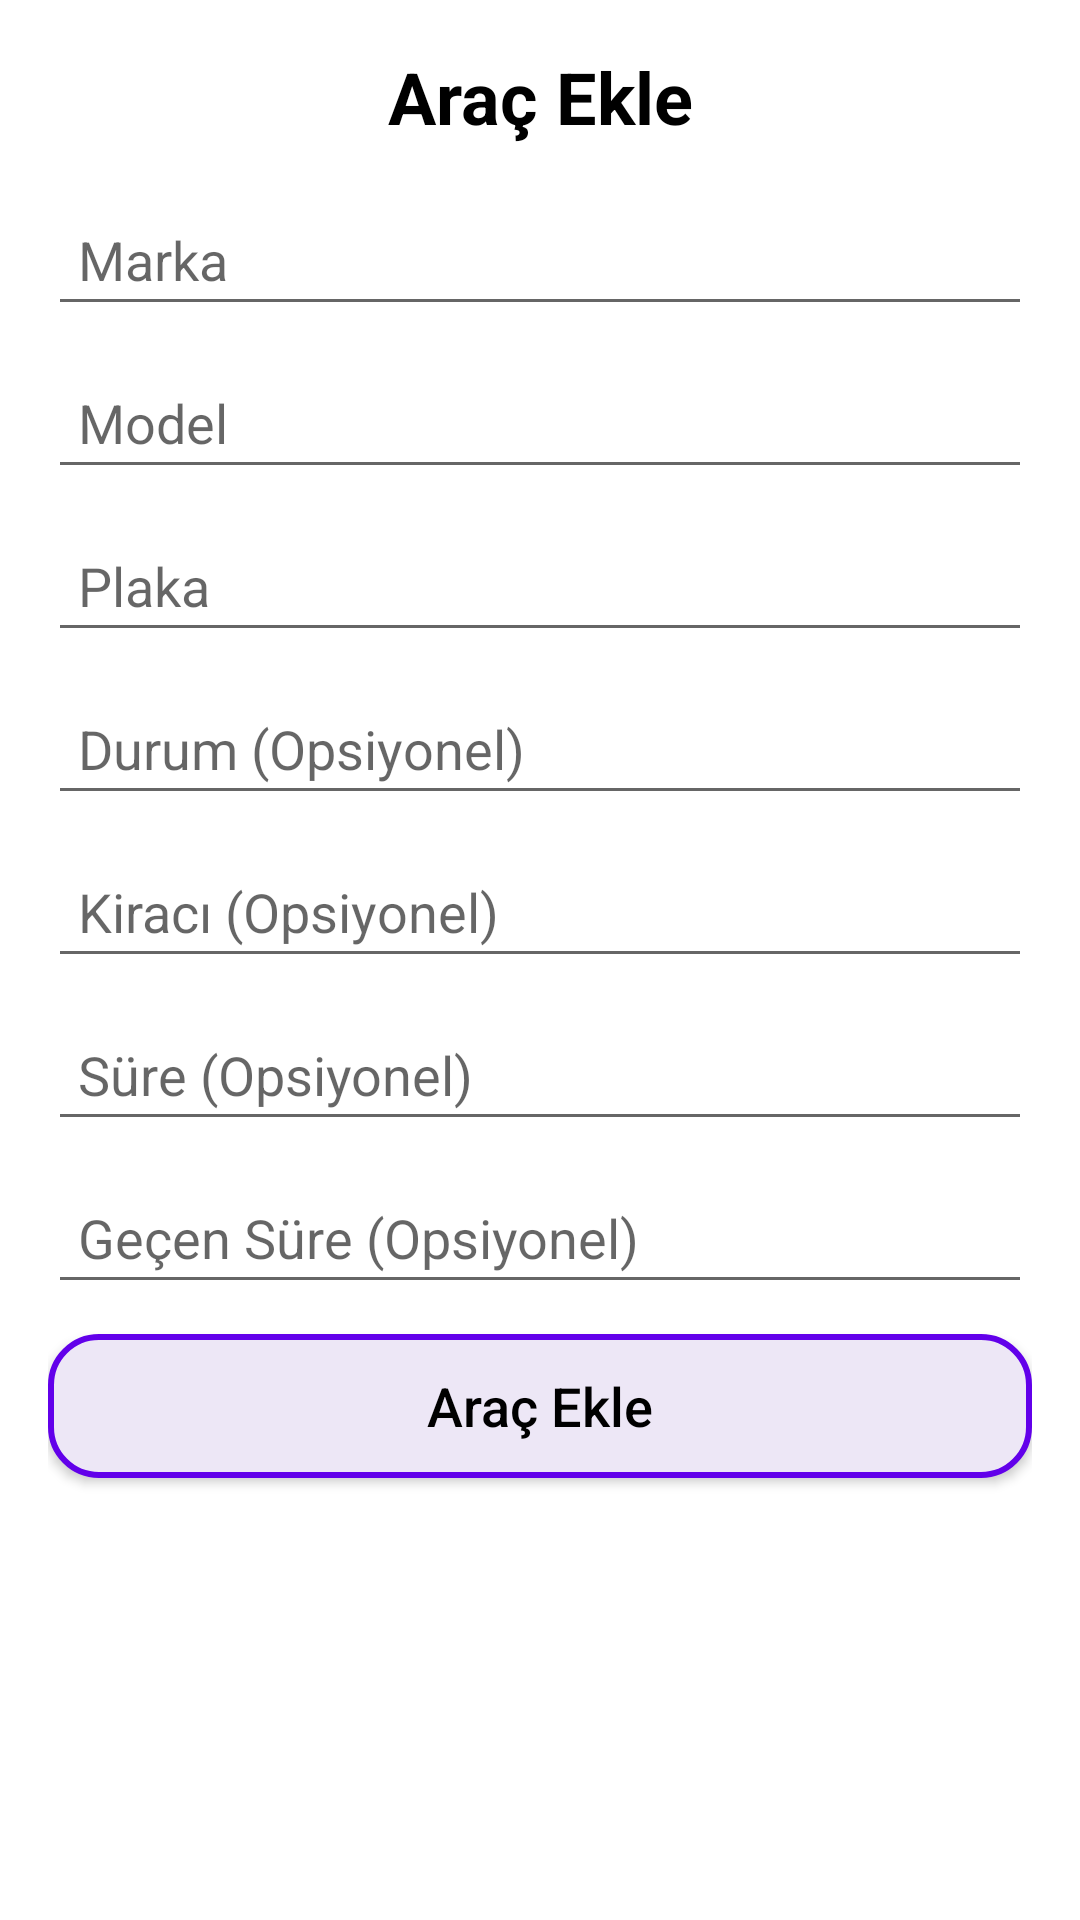

The Android layout XML behind this screen, and the referenced resources:
<!-- AndroidManifest.xml: application theme Theme.RentTrack -->
<!-- res/layout/dialog_add_car.xml -->
<?xml version="1.0" encoding="utf-8"?>
<LinearLayout xmlns:android="http://schemas.android.com/apk/res/android"
    android:layout_width="match_parent"
    android:layout_height="wrap_content"
    android:orientation="vertical"
    android:padding="16dp"
    android:background="@android:color/white"
    android:elevation="10dp"
    android:layout_gravity="center">


    
    <TextView
        android:layout_width="match_parent"
        android:layout_height="wrap_content"
        android:text="Araç Ekle"
        android:textSize="24sp"
        android:textStyle="bold"
        android:textColor="#000000"
        android:gravity="center"
        android:layout_marginBottom="16dp"/>

    
    <EditText
        android:id="@+id/etCarBrand"
        android:layout_width="match_parent"
        android:layout_height="wrap_content"
        android:hint="Marka"
        android:padding="10dp"
        android:layout_marginBottom="10dp"/>

    
    <EditText
        android:id="@+id/etCarModel"
        android:layout_width="match_parent"
        android:layout_height="wrap_content"
        android:hint="Model"
        android:padding="10dp"
        android:layout_marginBottom="10dp"/>

    
    <EditText
        android:id="@+id/etCarPlate"
        android:layout_width="match_parent"
        android:layout_height="wrap_content"
        android:hint="Plaka"
        android:padding="10dp"
        android:layout_marginBottom="10dp"/>

    
    <EditText
        android:id="@+id/etCarStatus"
        android:layout_width="match_parent"
        android:layout_height="wrap_content"
        android:hint="Durum (Opsiyonel)"
        android:padding="10dp"
        android:layout_marginBottom="10dp"/>

    <EditText
        android:id="@+id/etCarRenter"
        android:layout_width="match_parent"
        android:layout_height="wrap_content"
        android:hint="Kiracı (Opsiyonel)"
        android:padding="10dp"
        android:layout_marginBottom="10dp"/>

    <EditText
        android:id="@+id/etCarPeriod"
        android:layout_width="match_parent"
        android:layout_height="wrap_content"
        android:hint="Süre (Opsiyonel)"
        android:padding="10dp"
        android:layout_marginBottom="10dp"/>

    <EditText
        android:id="@+id/etCarElapsedTime"
        android:layout_width="match_parent"
        android:layout_height="wrap_content"
        android:hint="Geçen Süre (Opsiyonel)"
        android:padding="10dp"
        android:layout_marginBottom="10dp"/>


    
    
    <Button
        android:id="@+id/btnAddCar"
        android:layout_width="match_parent"
        android:layout_height="wrap_content"
        android:text="Araç Ekle"
        android:background="@drawable/rounded_button"
        android:textAllCaps="false"
        android:textColor="#000000"
        android:textSize="18sp"/>
</LinearLayout>
<!-- resources referenced by this layout -->
<resources>
  <!-- drawable rounded_button (drawable) -->
  <?xml version="1.0" encoding="utf-8"?>
  <selector xmlns:android="http://schemas.android.com/apk/res/android">
  
      <item android:state_pressed="true">
          <shape android:shape="rectangle">
              <solid android:color="#D1C4E9" /> 
              <corners android:radius="16dp" />
          </shape>
      </item>
  
      <item>
          <shape android:shape="rectangle">
              <solid android:color="#EDE7F6" /> 
              <stroke android:width="2dp" android:color="#6200EA" />
              <corners android:radius="16dp" />
          </shape>
      </item>
  
  </selector>
  <style name="Theme.RentTrack" parent="Theme.MaterialComponents.DayNight.NoActionBar">
          
          <item name="colorPrimary">#F5F5F5</item>
          <item name="colorPrimaryVariant">@color/purple_700</item>
          <item name="colorOnPrimary">@color/white</item>
          
          <item name="colorSecondary">@color/teal_200</item>
          <item name="colorSecondaryVariant">@color/teal_700</item>
          <item name="colorOnSecondary">@color/black</item>
          
          <item name="android:statusBarColor">?attr/colorPrimaryVariant</item>
          
  
      </style>
  <color name="purple_700">#FF3700B3</color>
  <color name="white">#FFFFFFFF</color>
  <color name="teal_200">#FF03DAC5</color>
  <color name="teal_700">#FF018786</color>
  <color name="black">#FF000000</color>
</resources>
